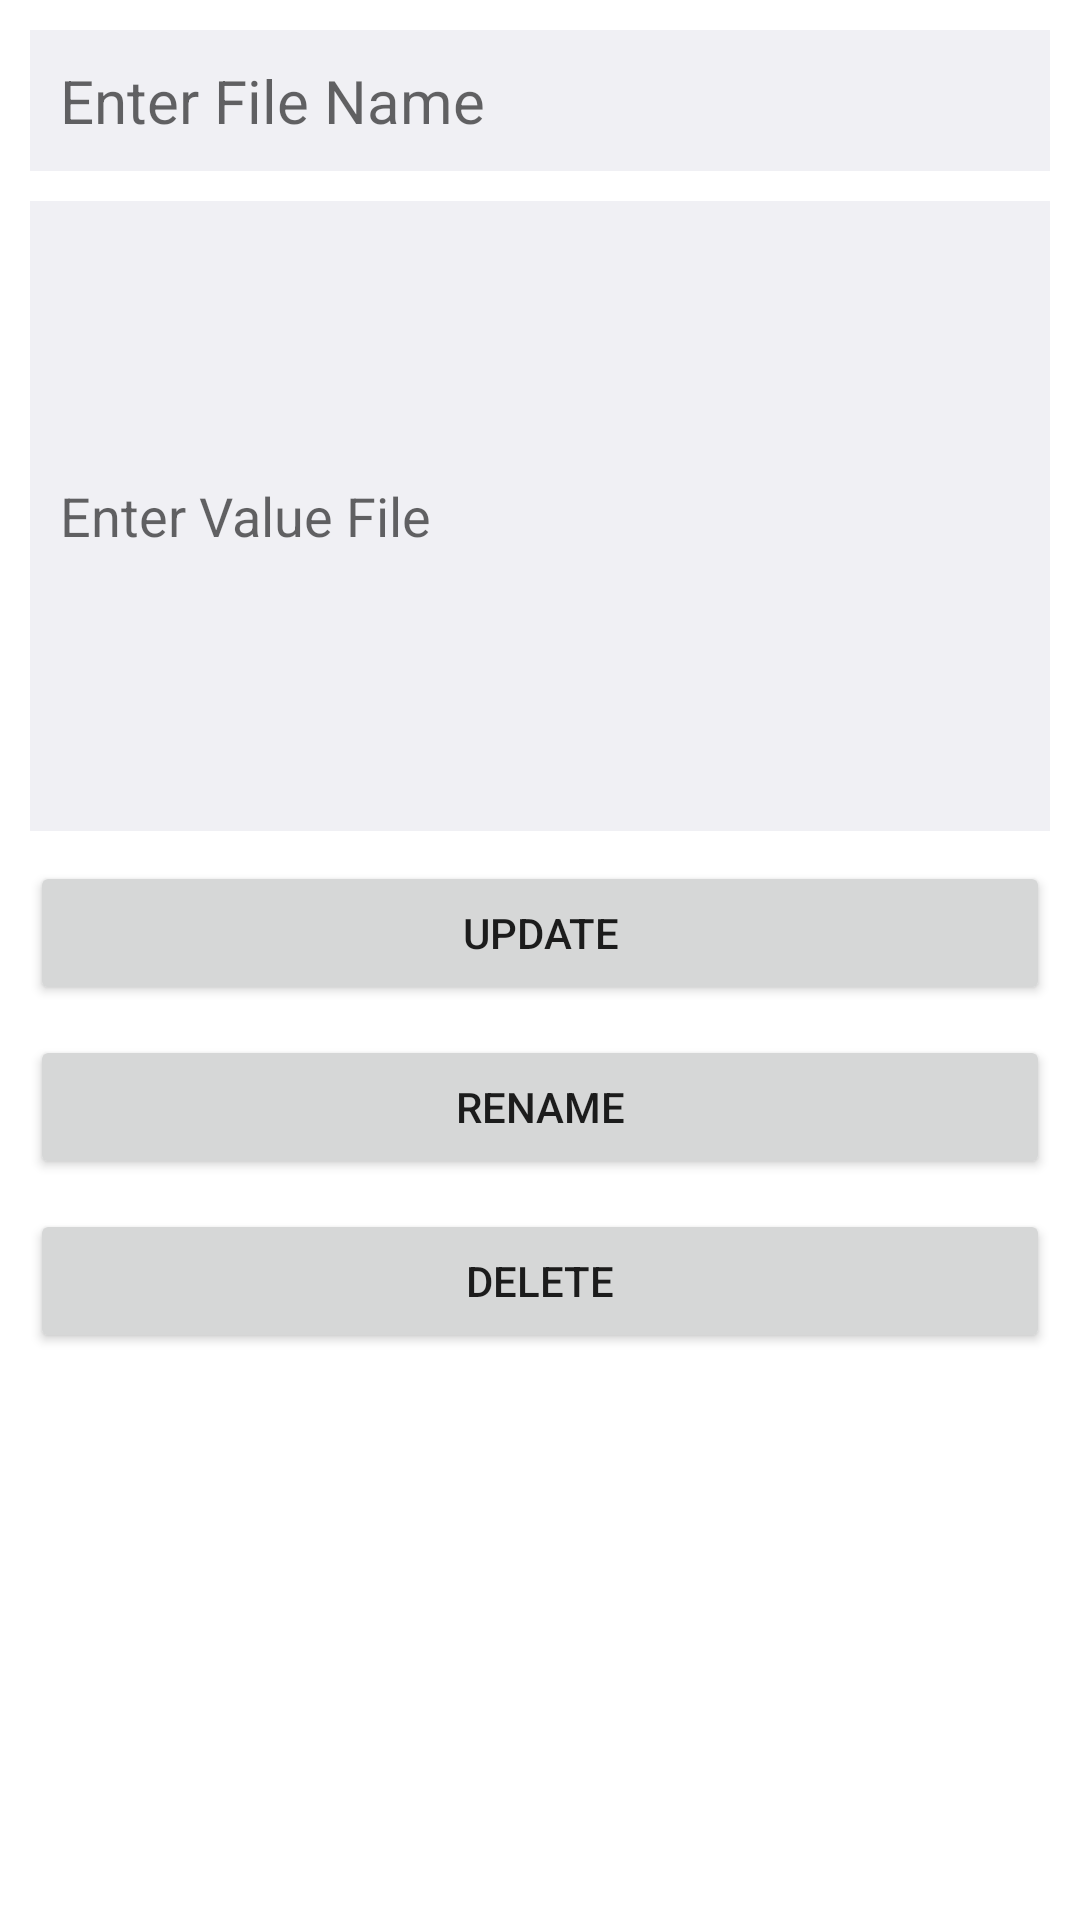

This screen was rendered from an Android layout file. Write that file and the resources it references.
<!-- AndroidManifest.xml: application theme Theme.ManagementStorage -->
<!-- res/layout/activity_file_read.xml -->
<?xml version="1.0" encoding="utf-8"?>
<androidx.constraintlayout.widget.ConstraintLayout xmlns:android="http://schemas.android.com/apk/res/android"
    xmlns:app="http://schemas.android.com/apk/res-auto"
    xmlns:tools="http://schemas.android.com/tools"
    android:layout_width="match_parent"
    android:layout_height="match_parent"
    tools:context=".MainActivity">

    <EditText
        android:id="@+id/txt_filename"
        android:layout_width="match_parent"
        android:layout_height="wrap_content"
        app:layout_constraintTop_toTopOf="parent"
        tools:ignore="MissingConstraints"
        android:textSize="20dp"
        android:background="#0F000344"
        android:padding="10dp"
        android:hint="Enter File Name"
        android:inputType="text"
        android:layout_margin="10dp"/>

    <EditText
        android:id="@+id/txt_content"
        android:layout_width="match_parent"
        android:layout_margin="10dp"
        android:layout_height="210dp"
        android:background="#0F000344"
        android:hint="Enter Value File"
        android:inputType="textMultiLine"
        tools:ignore="MissingConstraints"
        app:layout_constraintTop_toBottomOf="@+id/txt_filename"
        android:padding="10dp"
        />

    <Button
        android:id="@+id/btn_update"
        android:layout_width="match_parent"
        android:layout_height="wrap_content"
        android:text="Update"
        app:layout_constraintTop_toBottomOf="@+id/txt_content"
        app:layout_constraintLeft_toLeftOf="parent"
        app:layout_constraintRight_toRightOf="parent"
        android:layout_marginTop="10dp"
        android:layout_marginLeft="10dp"
        android:layout_marginRight="10dp"/>

    <Button
        android:id="@+id/btn_rename"
        android:layout_width="match_parent"
        android:layout_height="wrap_content"
        android:text="Rename"
        app:layout_constraintTop_toBottomOf="@+id/btn_update"
        app:layout_constraintLeft_toLeftOf="parent"
        app:layout_constraintRight_toRightOf="parent"
        android:layout_marginTop="10dp"
        android:layout_marginLeft="10dp"
        android:layout_marginRight="10dp"/>

    <Button
        android:id="@+id/btn_delete"
        android:layout_width="match_parent"
        android:layout_height="wrap_content"
        android:text="Delete"
        app:layout_constraintTop_toBottomOf="@+id/btn_rename"
        app:layout_constraintLeft_toLeftOf="parent"
        app:layout_constraintRight_toRightOf="parent"
        android:layout_marginTop="10dp"
        android:layout_marginLeft="10dp"
        android:layout_marginRight="10dp"/>

</androidx.constraintlayout.widget.ConstraintLayout>
<!-- resources referenced by this layout -->
<resources>
  <style name="Theme.ManagementStorage" parent="Theme.MaterialComponents.DayNight.DarkActionBar">
          
          <item name="colorPrimary">@color/purple_500</item>
          <item name="colorPrimaryVariant">@color/purple_700</item>
          <item name="colorOnPrimary">@color/white</item>
          
          <item name="colorSecondary">@color/teal_200</item>
          <item name="colorSecondaryVariant">@color/teal_700</item>
          <item name="colorOnSecondary">@color/black</item>
          
          <item name="android:statusBarColor" tools:targetApi="l">?attr/colorPrimaryVariant</item>
          
      </style>
  <!-- not gathered from this repository: default colours our renderer supplied (Android Studio template values) -->
  <color name="purple_500">#FF6200EE</color>
  <color name="purple_700">#FF3700B3</color>
  <color name="teal_200">#FF03DAC5</color>
  <color name="teal_700">#FF018786</color>
  <color name="black">#FF000000</color>
  <color name="white">#FFFFFFFF</color>
</resources>
